Image classification data set "all_data" (phj1120/2021_mentoring on GitHub). Class labels (7): hcsr04, keypad, LCD keypad shield, LCD 1602 display, LED, PPD42NS dust sensor, RFID module.

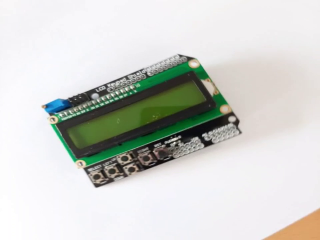
Label: LCD keypad shield

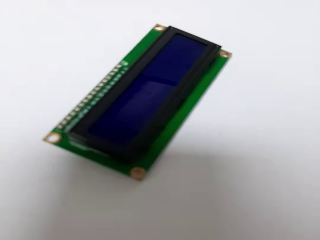
Label: LCD 1602 display

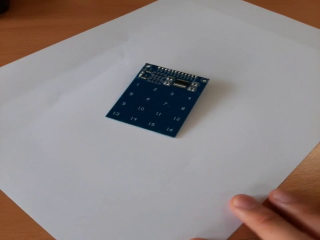
Label: keypad

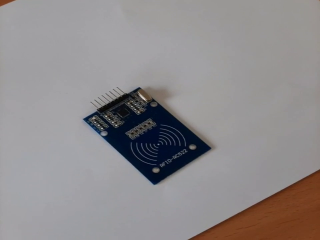
Label: RFID module

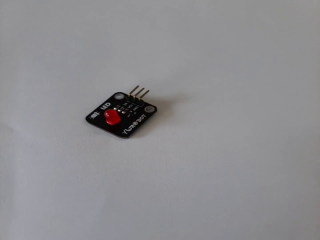
Label: LED

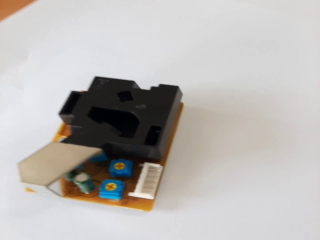
Label: PPD42NS dust sensor
